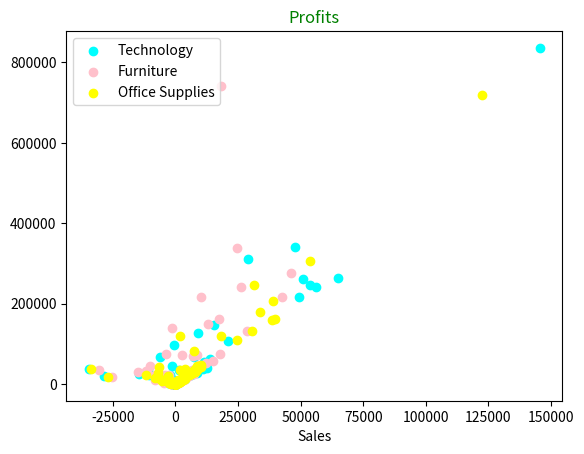

Python code for this plot:
# matplotlib is used to visualize data to extract underlying trends and insights
# Matplotlib provides multiple functions to build graphs from data stored in list, arrays etc

# Data are of two types: Facts, Dimensions
# Facts: numerical - Quantitative in nature - apply calculations/ aggregate
# Dimensions: Metadata Categorical - Qualitative in nature - apply calculations/ aggregate - apply categorization/ segregation


import matplotlib.pyplot as plt
import numpy as np

"""
# Bar graphs help display a fact/measure/quantitative value against multiple categories

prod_category = np.array(['Furniture', 'Technology', 'Office_Suplies'])
sales = np.array([4110451.90, 4744557.50, 3787492.52])

plt.bar(prod_category, sales, color=["cyan", "red", "yellow"], edgecolor='orange')
plt.ticklabel_format(style='plain', axis='y')
plt.title("Sales across Product Categories", fontdict={'fontsize': 20, 'fontweight': 2, 'color': 'pink'})
plt.xlabel("Product Categories")
plt.ylabel("Sales")
# we can also manually provide the axis values or tick values and their corresponding labels across either axis
tick_values = np.arange(0, 7000000, 1000000)
tick_labels = np.array(["0L", "10L", "20L", "30L", "40L", "50L", "60L"])
plt.yticks(tick_values, tick_labels)

plt.show()
"""

# Scatterplot, isplays the scatter of the data.
# It can be helpful in checking for any relationship pattern between two quantitative variables
# and detecting the presence of outliers within them.

sales = np.array(
    [1013.14, 8298.48, 875.51, 22320.83, 9251.6, 4516.86, 585.16, 836154.03, 216748.48, 174.2, 27557.79, 563.25, 558.11,
     37117.45, 357.36, 2206.96, 709.5, 35064.03, 7230.78, 235.33, 148.32, 3973.27, 11737.8, 7104.63, 83.67, 5569.83,
     92.34, 107104.36, 1045.62, 9072.51, 42485.82, 5093.82, 14846.16, 943.92, 684.36, 15012.03, 38196.18, 2448.75,
     28881.96, 13912.14, 4507.2, 4931.06, 12805.05, 67912.73, 4492.2, 1740.01, 458.04, 16904.32, 21744.53, 10417.26,
     18665.33, 2808.42, 54195.57, 67332.5, 24390.95, 1790.43, 2234.19, 9917.5, 7408.14, 36051.99, 1352.22, 1907.7,
     245722.14, 2154.66, 1078.21, 3391.65, 28262.73, 5177.04, 66.51, 2031.34, 1683.72, 1970.01, 6515.82, 1055.31,
     1029.48, 5303.4, 1850.96, 1159.41, 39989.13, 1183.87, 96365.09, 8356.68, 7010.24, 23119.23, 46109.28, 146071.84,
     242259.03, 9058.95, 1313.67, 31525.06, 2019.94, 703.04, 1868.79, 700.5, 55512.02, 243.5, 2113.18, 11781.81,
     262189.49, 3487.29, 513.12, 312050.42, 5000.7, 121.02, 1302.78, 169.92, 124.29, 57366.05, 29445.93, 4614.3,
     45009.98, 309.24, 3353.67, 41348.34, 2280.27, 61193.7, 1466.79, 12419.94, 445.12, 25188.65, 263514.92, 12351.23,
     1152.3, 26298.81, 9900.78, 5355.57, 2325.66, 6282.81, 127707.92, 1283.1, 3560.15, 3723.84, 13715.01, 4887.9,
     3396.89, 33348.42, 625.02, 1665.48, 32486.97, 340212.44, 20516.22, 8651.16, 13590.06, 2440.35, 6462.57, 1770.13,
     7527.18, 1433.65, 423.3, 21601.72, 10035.72, 2378.49, 3062.38, 719469.32, 179366.79, 345.17, 30345.78, 300.71,
     940.81, 36468.08, 1352.85, 1755.72, 2391.96, 19.98, 19792.8, 15633.88, 7.45, 521.67, 1118.24, 7231.68, 12399.32,
     204.36, 23.64, 5916.48, 313.98, 108181.5, 9212.42, 27476.91, 1761.33, 289.5, 780.3, 15098.46, 813.27, 47.55,
     8323.23, 22634.64, 1831.02, 28808.1, 10539.78, 588.99, 939.78, 7212.41, 15683.01, 41369.09, 5581.6, 403.36, 375.26,
     12276.66, 15393.56, 76.65, 5884.38, 18005.49, 3094.71, 43642.78, 35554.83, 22977.11, 1026.33, 665.28, 9712.49,
     6038.52, 30756.51, 3758.25, 4769.49, 2463.3, 160153.16, 967.11, 2311.74, 1414.83, 12764.91, 4191.24, 110.76,
     637.34, 1195.12, 2271.63, 804.12, 196.17, 167.67, 131.77, 2842.05, 9969.12, 1784.35, 3098.49, 25005.54, 1300.1,
     118697.39, 7920.54, 6471.78, 31707.57, 37636.47, 118777.77, 131170.76, 3980.88, 3339.39, 26563.9, 4038.73, 124.8,
     196.65, 2797.77, 29832.76, 184.84, 79.08, 8047.83, 205313.25, 1726.98, 899.73, 224.06, 304763.54, 6101.31, 729.6,
     896.07, 17.82, 26.22, 46429.78, 31167.27, 2455.94, 37714.3, 1506.93, 3812.78, 25223.34, 3795.96, 437.31, 41278.86,
     2091.81, 6296.61, 468.82, 23629.64, 160435.53, 9725.46, 1317.03, 1225.26, 30034.08, 7893.45, 2036.07, 215.52,
     3912.42, 82783.43, 253.14, 966.96, 3381.26, 164.07, 1984.23, 75.12, 25168.17, 3295.53, 991.12, 10772.1, 44.16,
     1311.45, 35352.57, 245783.54, 20.49, 13471.06, 8171.16, 14075.67, 611.82, 3925.56, 981.84, 10209.84, 156.56,
     243.06, 21287.52, 7300.51, 434.52, 6065.0, 741577.51, 132461.03, 224.75, 28953.6, 757.98, 528.15, 34922.41, 50.58,
     2918.48, 1044.96, 22195.13, 3951.48, 6977.64, 219.12, 5908.38, 10987.46, 4852.26, 445.5, 71860.82, 14840.45,
     24712.08, 1329.9, 1180.44, 85.02, 10341.63, 690.48, 1939.53, 20010.51, 914.31, 25223.82, 12804.66, 2124.24, 602.82,
     2961.66, 15740.79, 74138.35, 7759.39, 447.0, 2094.84, 22358.95, 21734.53, 4223.73, 17679.53, 1019.85, 51848.72,
     69133.3, 30146.9, 705.48, 14508.88, 7489.38, 20269.44, 246.12, 668.13, 768.93, 215677.35, 899.16, 2578.2, 4107.99,
     20334.57, 366.84, 3249.27, 98.88, 3497.88, 3853.05, 786.75, 1573.68, 458.36, 1234.77, 1094.22, 2300.61, 970.14,
     3068.25, 35792.85, 4277.82, 71080.28, 3016.86, 3157.49, 15888.0, 30000.36, 140037.89, 216056.25, 1214.22, 1493.94,
     32036.69, 4979.66, 106.02, 46257.68, 1033.3, 937.32, 3442.62, 160633.45, 213.15, 338.88, 242117.13, 9602.34,
     2280.99, 73759.08, 23526.12, 6272.74, 43416.3, 576.78, 1471.61, 20844.9, 3497.7, 56382.38, 902.58, 6235.26, 48.91,
     32684.24, 276611.58, 13370.38, 10595.28, 4555.14, 10084.38, 267.72, 1012.95, 4630.5, 149433.51, 364.32, 349.2,
     4647.56, 504.0, 10343.52, 5202.66, 2786.26, 34135.95, 2654.58, 24699.51, 339239.87, 136.26, 23524.51, 8731.68,
     8425.86, 835.95, 11285.19])
profit = np.array(
    [-1213.46, 1814.13, -1485.7, -2286.73, -2872.12, 946.8, 198.48, 145454.95, 49476.1, -245.56, 5980.77, -790.47,
     -895.72, -34572.08, 117.9, 561.96, 152.85, 1426.05, 1873.17, -251.03, 68.22, 635.11, 3722.4, -3168.63, 27.6,
     952.11, 7.38, 20931.13, 186.36, -5395.38, 9738.45, 525.27, 3351.99, 120.78, 266.88, 3795.21, 8615.97, 609.54,
     7710.57, 2930.43, 1047.96, -2733.32, 2873.73, -5957.89, -909.6, 163.41, -376.02, -6322.68, -10425.86, 2340.36,
     -28430.53, 756.12, 12633.33, 7382.54, -14327.69, 436.44, 683.85, -694.91, 1960.56, 10925.82, 334.08, 425.49,
     53580.2, 1024.56, 110.93, 632.22, 8492.58, 1418.88, 19.26, -2567.57, 346.26, 601.86, 1318.68, 304.05, 428.37,
     1416.24, -2878.18, 283.41, 12611.04, 261.95, -648.43, 1112.88, -2640.29, 6154.32, 11558.79, 15291.4, 56092.65,
     1515.39, 342.03, -10865.66, -902.8, 351.52, 364.17, 87.72, 11565.66, 75.4, 289.33, 3129.63, 50795.72, 783.72,
     215.46, 29196.89, 1147.26, 53.22, 286.56, 73.02, 42.24, 13914.85, 5754.54, 998.04, -1476.04, 86.58, -1636.35,
     10511.91, 647.34, 13768.62, 338.67, 3095.67, 173.84, 5632.93, 64845.11, 3297.33, 338.61, 7246.62, 2255.52, 1326.36,
     827.64, 1100.58, 9051.36, 412.23, 1063.91, 940.59, 3891.84, 1599.51, 1129.57, 8792.64, 6.24, 592.77, 8792.85,
     47727.5, -4597.68, 2242.56, 3546.45, 321.87, 1536.72, -2463.29, 1906.08, -1916.99, 186.24, 3002.05, -3250.98,
     554.7, 830.64, 122612.79, 33894.21, -559.03, 7528.05, -477.67, -1660.25, -33550.96, 481.68, 425.08, 450.3, 9.57,
     -3025.29, 2924.62, -11.84, 87.36, 26.51, 1727.19, -6131.18, 59.16, 3.06, 1693.47, 74.67, 24729.21, -4867.94,
     6705.18, 410.79, 70.74, 101.7, 3264.3, 137.01, 6.18, 2100.21, 5295.24, 520.29, 7205.52, 2602.65, 116.67, 224.91,
     -5153.93, 3882.69, -6535.24, -1254.1, 84.56, -186.38, -3167.2, -7935.59, 37.02, 1908.06, -27087.84, 829.32,
     8727.44, 2011.47, -11629.64, 234.96, 53.1, 1248.14, 1511.07, 7374.24, 1193.28, 1090.23, 553.86, 38483.86, 255.81,
     528.54, 326.07, 3924.36, 1018.92, 36.48, 113.24, -1770.05, 527.64, 224.49, 79.53, 64.77, 38.08, 868.08, 2265.06,
     -2643.62, 833.73, 5100.03, 326.44, 18158.84, 1682.01, -3290.22, 8283.33, 7926.18, 1694.41, 30522.92, 1214.07,
     900.6, -6860.8, -865.91, 26.16, 47.22, 863.52, 7061.26, 73.92, 33.12, 1801.23, 38815.44, 431.13, 216.81, 16.5,
     53688.2, 1210.32, 236.94, 210.84, 3.18, 2.22, 10265.64, 7212.3, 343.56, 3898.28, 568.11, -1867.85, 5782.38, 697.29,
     -192.06, 10179.02, 616.32, 1090.47, 165.84, 6138.28, 39723.06, 2085.14, 90.0, 129.93, 7957.53, 2131.86, 562.44,
     99.12, 1298.37, 7580.33, 113.73, 139.71, 456.0, 21.24, 292.68, 30.34, 5817.15, 1060.89, 252.9, 3060.61, 6.6,
     219.09, 8735.82, 31481.09, 2.85, -3124.72, 2195.94, 3464.7, 141.12, 1125.69, -1752.03, 3281.52, -303.77, 114.18,
     -2412.63, -5099.61, 146.64, 660.22, 18329.28, 28529.84, -232.27, 7435.41, -1157.94, -746.73, -30324.2, 2.52,
     1313.44, 213.72, -5708.95, 930.18, 1663.02, 31.59, 1787.88, -8219.56, 973.92, 4.32, 8729.78, -2529.52, 5361.06,
     69.21, 519.3, 13.56, 2236.77, 213.96, 367.98, 5074.2, 206.61, 7620.36, 2093.19, 164.07, 230.01, -815.82, 4226.7,
     -3635.09, -3344.17, 167.26, 143.79, -8233.57, -4085.21, 919.35, -25232.35, 234.33, 12040.68, 7206.28, -15112.76,
     206.04, -2662.49, 2346.81, 4461.36, 93.48, 82.11, 147.87, 10389.53, 395.58, 474.74, 1333.26, 3913.02, 117.36,
     858.78, 6.9, -4628.49, 1170.6, 218.55, 539.58, -211.0, 438.87, 317.16, 310.8, -1578.09, 706.56, 6617.4, 803.84,
     2475.26, 764.34, -1461.88, 3805.56, 7371.27, -1377.13, 42435.03, 472.47, 315.48, -11755.91, -2418.6, 6.36, 9317.76,
     326.88, -287.31, 637.68, 17579.17, 70.83, 47.4, 26143.92, 1548.15, 612.78, 17842.76, 6735.39, 1206.5, -10035.74,
     149.4, -777.85, 5566.29, 748.92, 14941.58, 348.93, 1944.06, -5.51, 7026.84, 46114.92, 2361.86, 2613.24, 1277.37,
     2587.74, 103.08, 311.43, 1250.58, 13055.21, 18.21, 108.24, 709.44, 115.92, 1863.6, 1873.86, 817.32, 7577.64,
     1019.19, 6813.03, 24698.84, 66.24, -10971.39, 2056.47, 2095.35, 246.33, 2797.89])
# corresponding category and country value to the above arrays
product_category = np.array(
    ['Technology', 'Technology', 'Technology', 'Technology', 'Technology', 'Technology', 'Technology', 'Technology',
     'Technology', 'Technology', 'Technology', 'Technology', 'Technology', 'Technology', 'Technology', 'Technology',
     'Technology', 'Technology', 'Technology', 'Technology', 'Technology', 'Technology', 'Technology', 'Technology',
     'Technology', 'Technology', 'Technology', 'Technology', 'Technology', 'Technology', 'Technology', 'Technology',
     'Technology', 'Technology', 'Technology', 'Technology', 'Technology', 'Technology', 'Technology', 'Technology',
     'Technology', 'Technology', 'Technology', 'Technology', 'Technology', 'Technology', 'Technology', 'Technology',
     'Technology', 'Technology', 'Technology', 'Technology', 'Technology', 'Technology', 'Technology', 'Technology',
     'Technology', 'Technology', 'Technology', 'Technology', 'Technology', 'Technology', 'Technology', 'Technology',
     'Technology', 'Technology', 'Technology', 'Technology', 'Technology', 'Technology', 'Technology', 'Technology',
     'Technology', 'Technology', 'Technology', 'Technology', 'Technology', 'Technology', 'Technology', 'Technology',
     'Technology', 'Technology', 'Technology', 'Technology', 'Technology', 'Technology', 'Technology', 'Technology',
     'Technology', 'Technology', 'Technology', 'Technology', 'Technology', 'Technology', 'Technology', 'Technology',
     'Technology', 'Technology', 'Technology', 'Technology', 'Technology', 'Technology', 'Technology', 'Technology',
     'Technology', 'Technology', 'Technology', 'Technology', 'Technology', 'Technology', 'Technology', 'Technology',
     'Technology', 'Technology', 'Technology', 'Technology', 'Technology', 'Technology', 'Technology', 'Technology',
     'Technology', 'Technology', 'Technology', 'Technology', 'Technology', 'Technology', 'Technology', 'Technology',
     'Technology', 'Technology', 'Technology', 'Technology', 'Technology', 'Technology', 'Technology', 'Technology',
     'Technology', 'Technology', 'Technology', 'Technology', 'Technology', 'Technology', 'Technology', 'Technology',
     'Technology', 'Office Supplies', 'Office Supplies', 'Office Supplies', 'Office Supplies', 'Office Supplies',
     'Office Supplies', 'Office Supplies', 'Office Supplies', 'Office Supplies', 'Office Supplies', 'Office Supplies',
     'Office Supplies', 'Office Supplies', 'Office Supplies', 'Office Supplies', 'Office Supplies', 'Office Supplies',
     'Office Supplies', 'Office Supplies', 'Office Supplies', 'Office Supplies', 'Office Supplies', 'Office Supplies',
     'Office Supplies', 'Office Supplies', 'Office Supplies', 'Office Supplies', 'Office Supplies', 'Office Supplies',
     'Office Supplies', 'Office Supplies', 'Office Supplies', 'Office Supplies', 'Office Supplies', 'Office Supplies',
     'Office Supplies', 'Office Supplies', 'Office Supplies', 'Office Supplies', 'Office Supplies', 'Office Supplies',
     'Office Supplies', 'Office Supplies', 'Office Supplies', 'Office Supplies', 'Office Supplies', 'Office Supplies',
     'Office Supplies', 'Office Supplies', 'Office Supplies', 'Office Supplies', 'Office Supplies', 'Office Supplies',
     'Office Supplies', 'Office Supplies', 'Office Supplies', 'Office Supplies', 'Office Supplies', 'Office Supplies',
     'Office Supplies', 'Office Supplies', 'Office Supplies', 'Office Supplies', 'Office Supplies', 'Office Supplies',
     'Office Supplies', 'Office Supplies', 'Office Supplies', 'Office Supplies', 'Office Supplies', 'Office Supplies',
     'Office Supplies', 'Office Supplies', 'Office Supplies', 'Office Supplies', 'Office Supplies', 'Office Supplies',
     'Office Supplies', 'Office Supplies', 'Office Supplies', 'Office Supplies', 'Office Supplies', 'Office Supplies',
     'Office Supplies', 'Office Supplies', 'Office Supplies', 'Office Supplies', 'Office Supplies', 'Office Supplies',
     'Office Supplies', 'Office Supplies', 'Office Supplies', 'Office Supplies', 'Office Supplies', 'Office Supplies',
     'Office Supplies', 'Office Supplies', 'Office Supplies', 'Office Supplies', 'Office Supplies', 'Office Supplies',
     'Office Supplies', 'Office Supplies', 'Office Supplies', 'Office Supplies', 'Office Supplies', 'Office Supplies',
     'Office Supplies', 'Office Supplies', 'Office Supplies', 'Office Supplies', 'Office Supplies', 'Office Supplies',
     'Office Supplies', 'Office Supplies', 'Office Supplies', 'Office Supplies', 'Office Supplies', 'Office Supplies',
     'Office Supplies', 'Office Supplies', 'Office Supplies', 'Office Supplies', 'Office Supplies', 'Office Supplies',
     'Office Supplies', 'Office Supplies', 'Office Supplies', 'Office Supplies', 'Office Supplies', 'Office Supplies',
     'Office Supplies', 'Office Supplies', 'Office Supplies', 'Office Supplies', 'Office Supplies', 'Office Supplies',
     'Office Supplies', 'Office Supplies', 'Office Supplies', 'Office Supplies', 'Office Supplies', 'Office Supplies',
     'Office Supplies', 'Office Supplies', 'Office Supplies', 'Office Supplies', 'Office Supplies', 'Office Supplies',
     'Office Supplies', 'Office Supplies', 'Office Supplies', 'Office Supplies', 'Office Supplies', 'Office Supplies',
     'Office Supplies', 'Office Supplies', 'Office Supplies', 'Office Supplies', 'Office Supplies', 'Office Supplies',
     'Furniture', 'Furniture', 'Furniture', 'Furniture', 'Furniture', 'Furniture', 'Furniture', 'Furniture',
     'Furniture', 'Furniture', 'Furniture', 'Furniture', 'Furniture', 'Furniture', 'Furniture', 'Furniture',
     'Furniture', 'Furniture', 'Furniture', 'Furniture', 'Furniture', 'Furniture', 'Furniture', 'Furniture',
     'Furniture', 'Furniture', 'Furniture', 'Furniture', 'Furniture', 'Furniture', 'Furniture', 'Furniture',
     'Furniture', 'Furniture', 'Furniture', 'Furniture', 'Furniture', 'Furniture', 'Furniture', 'Furniture',
     'Furniture', 'Furniture', 'Furniture', 'Furniture', 'Furniture', 'Furniture', 'Furniture', 'Furniture',
     'Furniture', 'Furniture', 'Furniture', 'Furniture', 'Furniture', 'Furniture', 'Furniture', 'Furniture',
     'Furniture', 'Furniture', 'Furniture', 'Furniture', 'Furniture', 'Furniture', 'Furniture', 'Furniture',
     'Furniture', 'Furniture', 'Furniture', 'Furniture', 'Furniture', 'Furniture', 'Furniture', 'Furniture',
     'Furniture', 'Furniture', 'Furniture', 'Furniture', 'Furniture', 'Furniture', 'Furniture', 'Furniture',
     'Furniture', 'Furniture', 'Furniture', 'Furniture', 'Furniture', 'Furniture', 'Furniture', 'Furniture',
     'Furniture', 'Furniture', 'Furniture', 'Furniture', 'Furniture', 'Furniture', 'Furniture', 'Furniture',
     'Furniture', 'Furniture', 'Furniture', 'Furniture', 'Furniture', 'Furniture', 'Furniture', 'Furniture',
     'Furniture', 'Furniture', 'Furniture', 'Furniture', 'Furniture', 'Furniture', 'Furniture', 'Furniture',
     'Furniture', 'Furniture', 'Furniture', 'Furniture', 'Furniture', 'Furniture', 'Furniture', 'Furniture',
     'Furniture', 'Furniture', 'Furniture', 'Furniture', 'Furniture', 'Furniture', 'Furniture', 'Furniture',
     'Furniture', 'Furniture', 'Furniture', 'Furniture', 'Furniture', 'Furniture', 'Furniture', 'Furniture',
     'Furniture', 'Furniture', 'Furniture', 'Furniture', 'Furniture', 'Furniture', 'Furniture'])
country = np.array(
    ['Zimbabwe', 'Zambia', 'Yemen', 'Vietnam', 'Venezuela', 'Uzbekistan', 'Uruguay', 'United States', 'United Kingdom',
     'United Arab Emirates', 'Ukraine', 'Uganda', 'Turkmenistan', 'Turkey', 'Tunisia', 'Trinidad and Tobago', 'Togo',
     'Thailand', 'Tanzania', 'Tajikistan', 'Taiwan', 'Syria', 'Switzerland', 'Sweden', 'Swaziland', 'Sudan',
     'Sri Lanka', 'Spain', 'South Sudan', 'South Korea', 'South Africa', 'Somalia', 'Singapore', 'Sierra Leone',
     'Serbia', 'Senegal', 'Saudi Arabia', 'Rwanda', 'Russia', 'Romania', 'Qatar', 'Portugal', 'Poland', 'Philippines',
     'Peru', 'Paraguay', 'Papua New Guinea', 'Panama', 'Pakistan', 'Norway', 'Nigeria', 'Niger', 'Nicaragua',
     'New Zealand', 'Netherlands', 'Nepal', 'Namibia', 'Myanmar (Burma)', 'Mozambique', 'Morocco', 'Mongolia',
     'Moldova', 'Mexico', 'Mauritania', 'Martinique', 'Mali', 'Malaysia', 'Madagascar', 'Luxembourg', 'Lithuania',
     'Libya', 'Liberia', 'Lesotho', 'Lebanon', 'Kyrgyzstan', 'Kenya', 'Kazakhstan', 'Jordan', 'Japan', 'Jamaica',
     'Italy', 'Israel', 'Ireland', 'Iraq', 'Iran', 'Indonesia', 'India', 'Hungary', 'Hong Kong', 'Honduras', 'Haiti',
     'Guyana', 'Guinea-Bissau', 'Guinea', 'Guatemala', 'Guadeloupe', 'Greece', 'Ghana', 'Germany', 'Georgia', 'Gabon',
     'France', 'Finland', 'Ethiopia', 'Estonia', 'Eritrea', 'Equatorial Guinea', 'El Salvador', 'Egypt', 'Ecuador',
     'Dominican Republic', 'Djibouti', 'Denmark', 'Democratic Republic of the Congo', 'Czech Republic', 'Cuba',
     'Croatia', "Cote d'Ivoire", 'Costa Rica', 'Colombia', 'China', 'Chile', 'Central African Republic', 'Canada',
     'Cameroon', 'Cambodia', 'Burkina Faso', 'Bulgaria', 'Brazil', 'Bosnia and Herzegovina', 'Bolivia', 'Benin',
     'Belgium', 'Belarus', 'Barbados', 'Bangladesh', 'Bahrain', 'Azerbaijan', 'Austria', 'Australia', 'Argentina',
     'Angola', 'Algeria', 'Albania', 'Afghanistan', 'Zimbabwe', 'Zambia', 'Yemen', 'Western Sahara', 'Vietnam',
     'Venezuela', 'Uzbekistan', 'Uruguay', 'United States', 'United Kingdom', 'United Arab Emirates', 'Ukraine',
     'Uganda', 'Turkmenistan', 'Turkey', 'Tunisia', 'Trinidad and Tobago', 'Togo', 'The Gambia', 'Thailand', 'Tanzania',
     'Tajikistan', 'Taiwan', 'Syria', 'Switzerland', 'Sweden', 'Swaziland', 'Suriname', 'Sudan', 'Sri Lanka', 'Spain',
     'South Korea', 'South Africa', 'Somalia', 'Slovenia', 'Slovakia', 'Singapore', 'Sierra Leone', 'Serbia', 'Senegal',
     'Saudi Arabia', 'Rwanda', 'Russia', 'Romania', 'Republic of the Congo', 'Qatar', 'Portugal', 'Poland',
     'Philippines', 'Peru', 'Paraguay', 'Papua New Guinea', 'Panama', 'Pakistan', 'Oman', 'Norway', 'Nigeria', 'Niger',
     'Nicaragua', 'New Zealand', 'Netherlands', 'Nepal', 'Namibia', 'Myanmar (Burma)', 'Mozambique', 'Morocco',
     'Montenegro', 'Mongolia', 'Moldova', 'Mexico', 'Mauritania', 'Martinique', 'Mali', 'Malaysia', 'Madagascar',
     'Macedonia', 'Luxembourg', 'Lithuania', 'Libya', 'Liberia', 'Lesotho', 'Lebanon', 'Laos', 'Kyrgyzstan', 'Kenya',
     'Kazakhstan', 'Jordan', 'Japan', 'Jamaica', 'Italy', 'Israel', 'Ireland', 'Iraq', 'Iran', 'Indonesia', 'India',
     'Hungary', 'Hong Kong', 'Honduras', 'Haiti', 'Guyana', 'Guinea-Bissau', 'Guinea', 'Guatemala', 'Guadeloupe',
     'Greece', 'Ghana', 'Germany', 'Georgia', 'Gabon', 'French Guiana', 'France', 'Finland', 'Ethiopia', 'Estonia',
     'Eritrea', 'Equatorial Guinea', 'El Salvador', 'Egypt', 'Ecuador', 'Dominican Republic', 'Djibouti', 'Denmark',
     'Democratic Republic of the Congo', 'Czech Republic', 'Cyprus', 'Cuba', 'Croatia', "Cote d'Ivoire", 'Costa Rica',
     'Colombia', 'China', 'Chile', 'Chad', 'Central African Republic', 'Canada', 'Cameroon', 'Cambodia', 'Burkina Faso',
     'Bulgaria', 'Brazil', 'Botswana', 'Bosnia and Herzegovina', 'Bolivia', 'Bhutan', 'Benin', 'Belize', 'Belgium',
     'Belarus', 'Barbados', 'Bangladesh', 'Bahrain', 'Azerbaijan', 'Austria', 'Australia', 'Armenia', 'Argentina',
     'Angola', 'Algeria', 'Albania', 'Afghanistan', 'Zimbabwe', 'Zambia', 'Yemen', 'Western Sahara', 'Vietnam',
     'Venezuela', 'Uzbekistan', 'Uruguay', 'United States', 'United Kingdom', 'United Arab Emirates', 'Ukraine',
     'Uganda', 'Turkmenistan', 'Turkey', 'Tunisia', 'Trinidad and Tobago', 'Togo', 'Thailand', 'Tanzania', 'Taiwan',
     'Syria', 'Switzerland', 'Sweden', 'Sudan', 'Sri Lanka', 'Spain', 'South Korea', 'South Africa', 'Somalia',
     'Slovenia', 'Slovakia', 'Singapore', 'Sierra Leone', 'Senegal', 'Saudi Arabia', 'Rwanda', 'Russia', 'Romania',
     'Republic of the Congo', 'Qatar', 'Portugal', 'Poland', 'Philippines', 'Peru', 'Paraguay', 'Papua New Guinea',
     'Panama', 'Pakistan', 'Norway', 'Nigeria', 'Niger', 'Nicaragua', 'New Zealand', 'Netherlands', 'Nepal',
     'Myanmar (Burma)', 'Mozambique', 'Morocco', 'Montenegro', 'Mongolia', 'Moldova', 'Mexico', 'Mauritania',
     'Martinique', 'Mali', 'Malaysia', 'Malawi', 'Madagascar', 'Macedonia', 'Lithuania', 'Libya', 'Liberia', 'Lebanon',
     'Laos', 'Kyrgyzstan', 'Kuwait', 'Kenya', 'Kazakhstan', 'Jordan', 'Japan', 'Jamaica', 'Italy', 'Israel', 'Ireland',
     'Iraq', 'Iran', 'Indonesia', 'India', 'Hungary', 'Hong Kong', 'Honduras', 'Haiti', 'Guyana', 'Guatemala',
     'Guadeloupe', 'Greece', 'Ghana', 'Germany', 'Georgia', 'Gabon', 'France', 'Finland', 'Estonia', 'El Salvador',
     'Egypt', 'Ecuador', 'Dominican Republic', 'Djibouti', 'Denmark', 'Democratic Republic of the Congo',
     'Czech Republic', 'Cuba', 'Croatia', "Cote d'Ivoire", 'Costa Rica', 'Colombia', 'China', 'Chile', 'Canada',
     'Cameroon', 'Cambodia', 'Burundi', 'Burkina Faso', 'Bulgaria', 'Brazil', 'Botswana', 'Bosnia and Herzegovina',
     'Bolivia', 'Benin', 'Belgium', 'Belarus', 'Barbados', 'Bangladesh', 'Azerbaijan', 'Austria', 'Australia',
     'Armenia', 'Argentina', 'Angola', 'Algeria', 'Albania', 'Afghanistan'])

plt.title("Sales across profits in various countries for different product categories",
          fontdict={'fontsize': 15, 'fontweight': 10, 'color': 'green'})
plt.xlabel("Sales")
plt.title("Profits")

product_categories = np.array(["Technology", "Furniture", "Office Supplies"])
colors = np.array(["cyan", "pink", "yellow"])

for color, category in zip(colors, product_categories):
    sales_category = sales[product_category == category]
    profit_category = profit[product_category == category]

    plt.scatter(profit_category, sales_category, c=color, label=category)

plt.legend()
plt.show()
